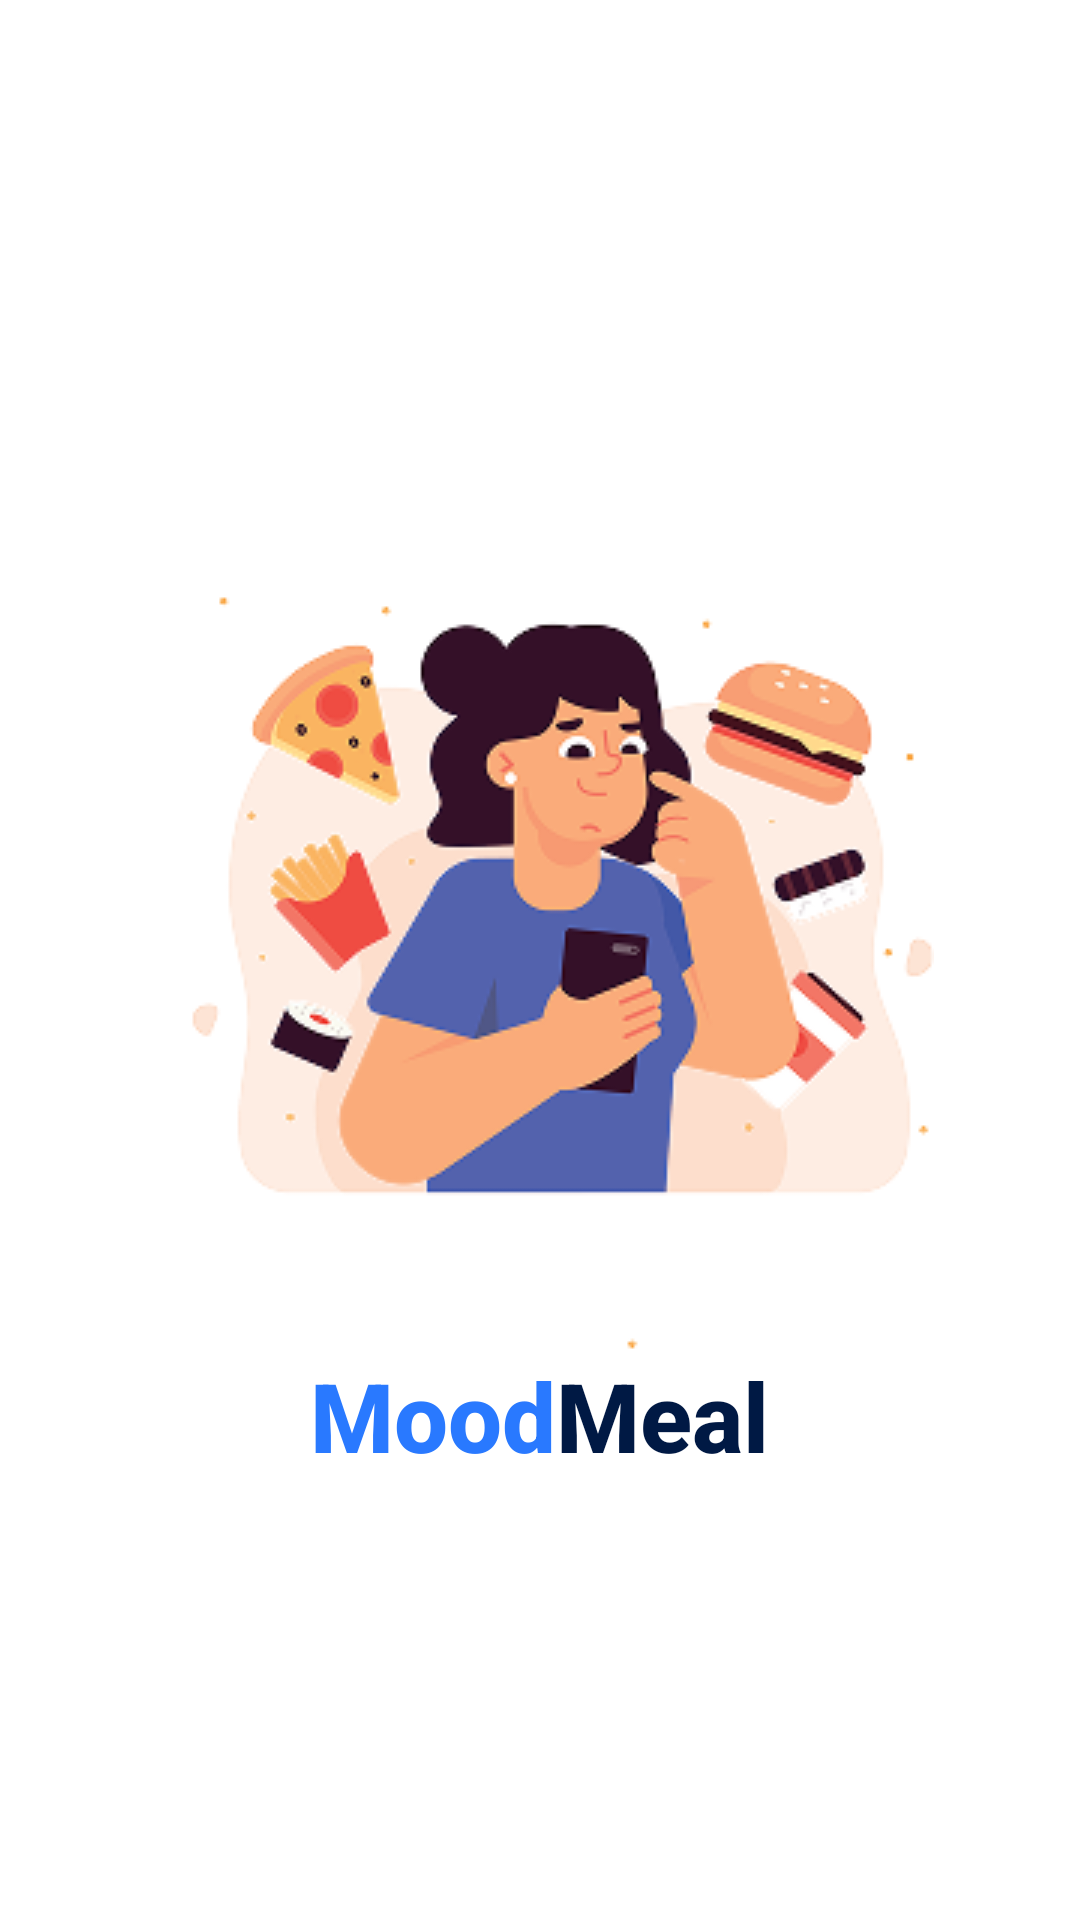

This screen was rendered from an Android layout file. Write that file and the resources it references.
<!-- AndroidManifest.xml: application theme Theme.MoodMeal -->
<!-- res/layout/activity_splash.xml -->
<?xml version="1.0" encoding="utf-8"?>
<androidx.constraintlayout.widget.ConstraintLayout xmlns:android="http://schemas.android.com/apk/res/android"
    xmlns:app="http://schemas.android.com/apk/res-auto"
    xmlns:tools="http://schemas.android.com/tools"
    android:id="@+id/main"
    android:layout_width="match_parent"
    android:layout_height="match_parent"
    android:background="@drawable/food_pattern"
    tools:context=".SplashActivity">

    <LinearLayout
        android:layout_width="match_parent"
        android:layout_height="match_parent"
        android:gravity="center"
        android:orientation="vertical">

        <ImageView
            android:layout_width="wrap_content"
            android:layout_height="wrap_content"
            android:src="@drawable/splash_image" />

    <LinearLayout
        android:layout_width="wrap_content"
        android:layout_height="wrap_content"
        android:orientation="horizontal">
        <TextView
            android:id="@+id/app_name"
            android:layout_width="wrap_content"
            android:layout_height="wrap_content"
            android:fontFamily="sans-serif-medium"
            android:text="Mood"
            android:textColor="@color/sadColor"
            android:textSize="32sp"
            android:textStyle="bold" />
        <TextView
            android:layout_width="wrap_content"
            android:layout_height="wrap_content"
            android:fontFamily="sans-serif-medium"
            android:text="Meal"
            android:textColor="@color/onPrimaryContainer"
            android:textSize="32sp"
            android:textStyle="bold" />
    </LinearLayout>
    </LinearLayout>

</androidx.constraintlayout.widget.ConstraintLayout>
<!-- resources referenced by this layout -->
<resources>
  <color name="onPrimaryContainer">#001944</color>
  <color name="sadColor">#2979FF</color>
  <!-- drawable splash_image: png bitmap (drawable, 41063 bytes) -->
  <style name="Theme.MoodMeal" parent="Base.Theme.MoodMeal">
  
          
      </style>
  <style name="Base.Theme.MoodMeal" parent="Theme.Material3.Light.NoActionBar">
          
          <item name="colorPrimary">@color/primaryColor</item>
          <item name="colorOnPrimary">@color/onPrimaryColor</item>
  
          
          <item name="colorSurface">@color/surfaceColor</item>
          <item name="colorOnSurface">@color/onSurfaceColor</item>
          <item name="android:colorBackground">@color/backgroundColor</item>
          <item name="colorOnBackground">@color/onBackgroundColor</item>
  
          
          <item name="android:fontFamily">@font/inter_regular</item>
          <item name="buttonStyle">@style/Widget.MoodMeal.Button</item>
          
          <item name="android:statusBarColor" tools:targetApi="l">?attr/colorPrimary</item>
  
  
  
          
      </style>
  <color name="primaryColor">#0077FF</color>
  <color name="onPrimaryColor">#FFFFFF</color>
  <color name="surfaceColor">#EEEDF4</color>
  <color name="onSurfaceColor">#1A1B20</color>
  <color name="backgroundColor">#FFFFFF</color>
  <color name="onBackgroundColor">#000000</color>
  <style name="Widget.MoodMeal.Button" parent="Widget.Material3.Button">
          <item name="backgroundTint">@color/primaryColor</item>
          <item name="android:textColor">@color/onPrimaryColor</item>
          <item name="android:fontFamily">@font/inter_bold</item>
          <item name="cornerRadius">16dp</item>
      </style>
</resources>
